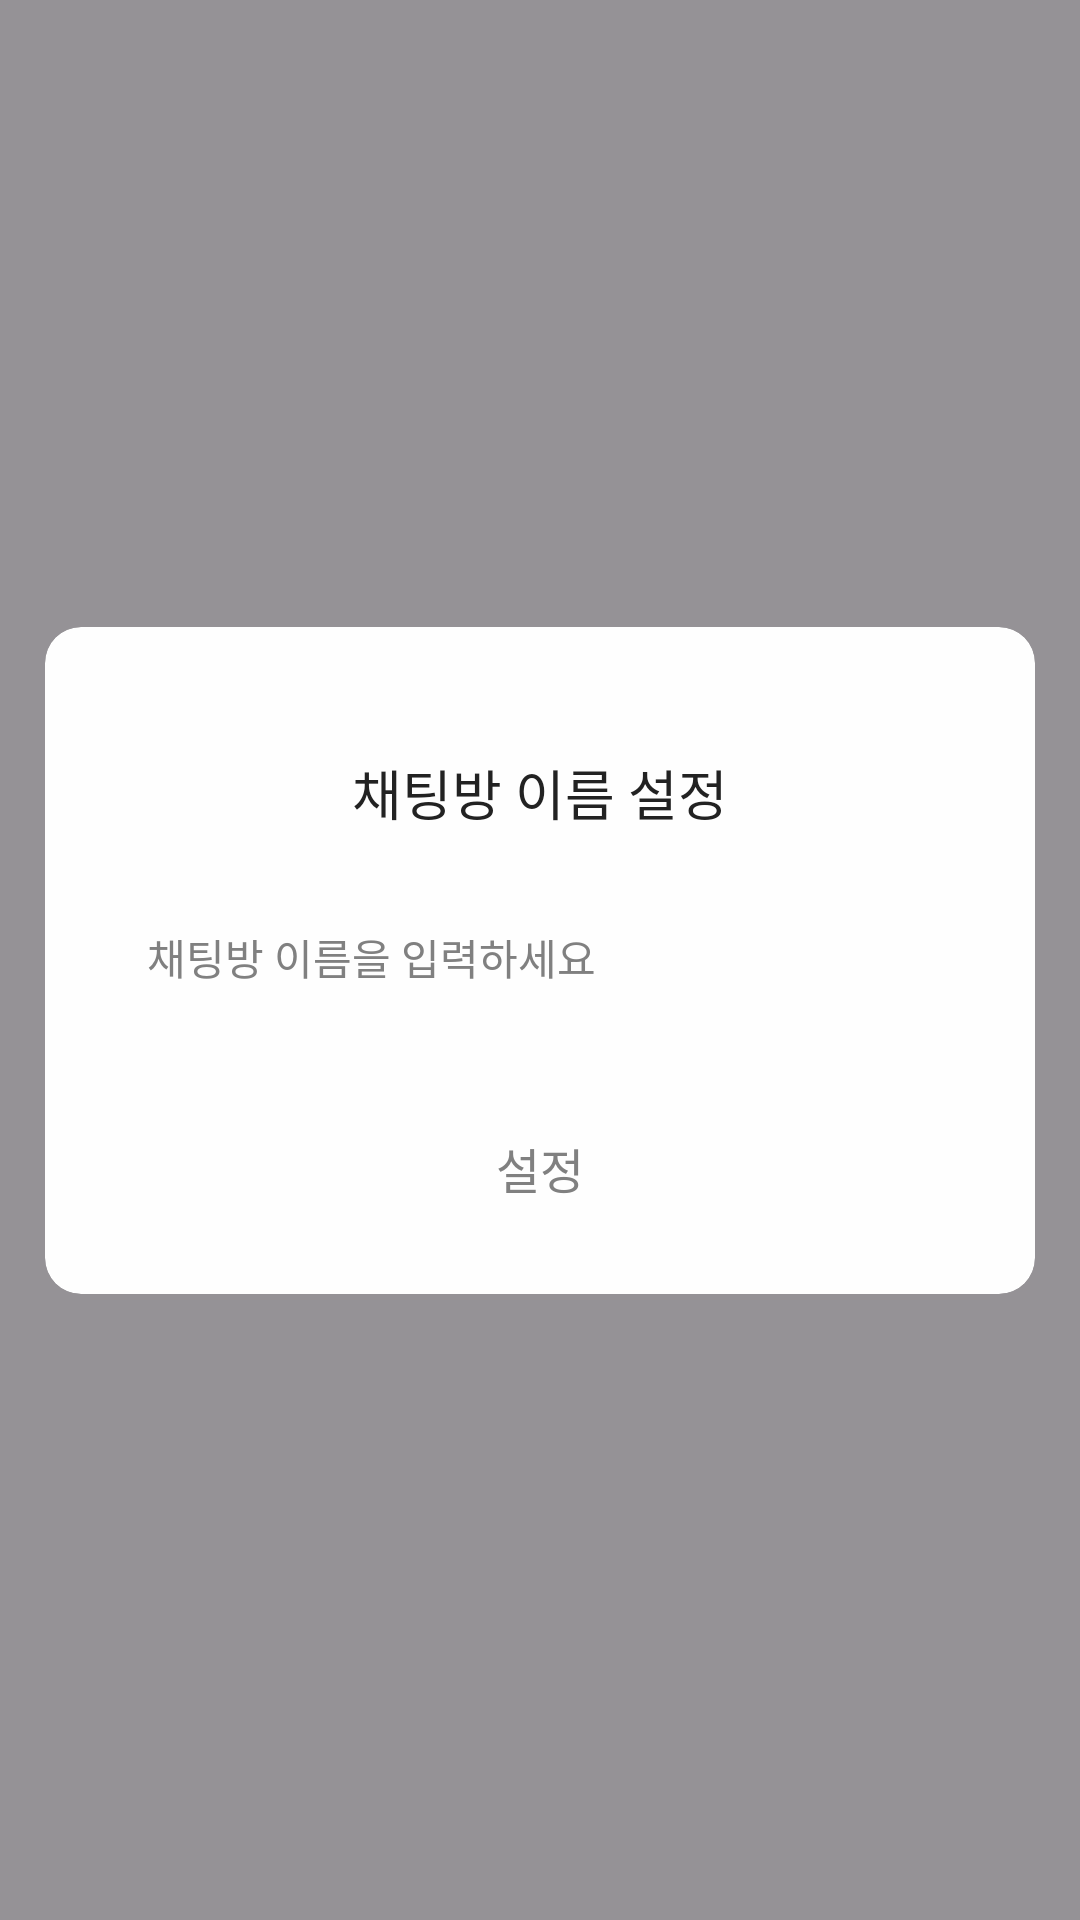

Write the Android layout XML for this screen, with the resource values it uses.
<!-- AndroidManifest.xml: application theme Theme.With_Runn -->
<!-- res/layout/dialog_chat_room_name_setting.xml -->
<?xml version="1.0" encoding="utf-8"?>
<androidx.constraintlayout.widget.ConstraintLayout xmlns:android="http://schemas.android.com/apk/res/android"
    xmlns:app="http://schemas.android.com/apk/res-auto"
    android:layout_width="match_parent"
    android:layout_height="match_parent"
    android:background="#802F2F2F">

    
    <androidx.cardview.widget.CardView
        android:layout_width="330dp"
        android:layout_height="wrap_content"
        app:cardCornerRadius="12dp"
        app:cardElevation="0dp"
        app:cardBackgroundColor="#FEFEFE"
        app:layout_constraintTop_toTopOf="parent"
        app:layout_constraintBottom_toBottomOf="parent"
        app:layout_constraintStart_toStartOf="parent"
        app:layout_constraintEnd_toEndOf="parent">

        <LinearLayout
            android:layout_width="match_parent"
            android:layout_height="wrap_content"
            android:orientation="vertical"
            android:padding="18dp">

            
            <TextView
                android:layout_width="match_parent"
                android:layout_height="wrap_content"
                android:text="채팅방 이름 설정"
                android:textColor="#222222"
                android:textSize="18sp"
                android:fontFamily="@font/pretendard_semibold"
                android:gravity="center"
                android:layout_marginBottom="20dp"
                android:paddingTop="24dp" />

            
            <FrameLayout
                android:layout_width="match_parent"
                android:layout_height="wrap_content"
                android:layout_marginBottom="20dp">

                <EditText
                    android:id="@+id/chat_room_name_input"
                    android:layout_width="match_parent"
                    android:layout_height="48dp"
                    android:background="@drawable/bg_entry_inactive_rounded"
                    android:hint="채팅방 이름을 입력하세요"
                    android:textColor="#222222"
                    android:textColorHint="#808080"
                    android:textSize="14sp"
                    android:fontFamily="@font/pretendard_medium"
                    android:padding="16dp"
                    android:inputType="text"
                    android:maxLines="1"
                    android:imeOptions="actionDone" />

                
                <ImageView
                    android:id="@+id/clear_button"
                    android:layout_width="20dp"
                    android:layout_height="20dp"
                    android:layout_gravity="center_vertical|end"
                    android:layout_marginEnd="16dp"
                    android:src="@drawable/ic_cross"
                    android:background="?android:attr/selectableItemBackgroundBorderless"
                    android:clickable="true"
                    android:focusable="true"
                    android:visibility="gone" />

            </FrameLayout>

            
            <TextView
                android:id="@+id/set_button"
                android:layout_width="match_parent"
                android:layout_height="48dp"
                android:background="@drawable/bg_button_inactive"
                android:text="설정"
                android:textColor="#808080"
                android:textSize="16sp"
                android:fontFamily="@font/pretendard_semibold"
                android:gravity="center"
                android:clickable="true"
                android:focusable="true"
                android:foreground="?android:attr/selectableItemBackground" />

        </LinearLayout>

    </androidx.cardview.widget.CardView>

</androidx.constraintlayout.widget.ConstraintLayout>
<!-- resources referenced by this layout -->
<resources>
  <!-- drawable ic_cross (drawable) -->
  <vector xmlns:android="http://schemas.android.com/apk/res/android"
      android:width="24dp"
      android:height="24dp"
      android:viewportWidth="24"
      android:viewportHeight="24">
      <path
          android:pathData="M6,6L18,18M18,6L6,18"
          android:strokeWidth="2.0"
          android:fillColor="@android:color/transparent"
          android:strokeColor="#15AB6C"
          android:strokeLineCap="round"/>
  </vector>
  <style name="Theme.With_Runn" parent="Base.Theme.With_Runn" />
  <style name="Base.Theme.With_Runn" parent="Theme.Material3.DayNight.NoActionBar">
          
          
      </style>
</resources>
